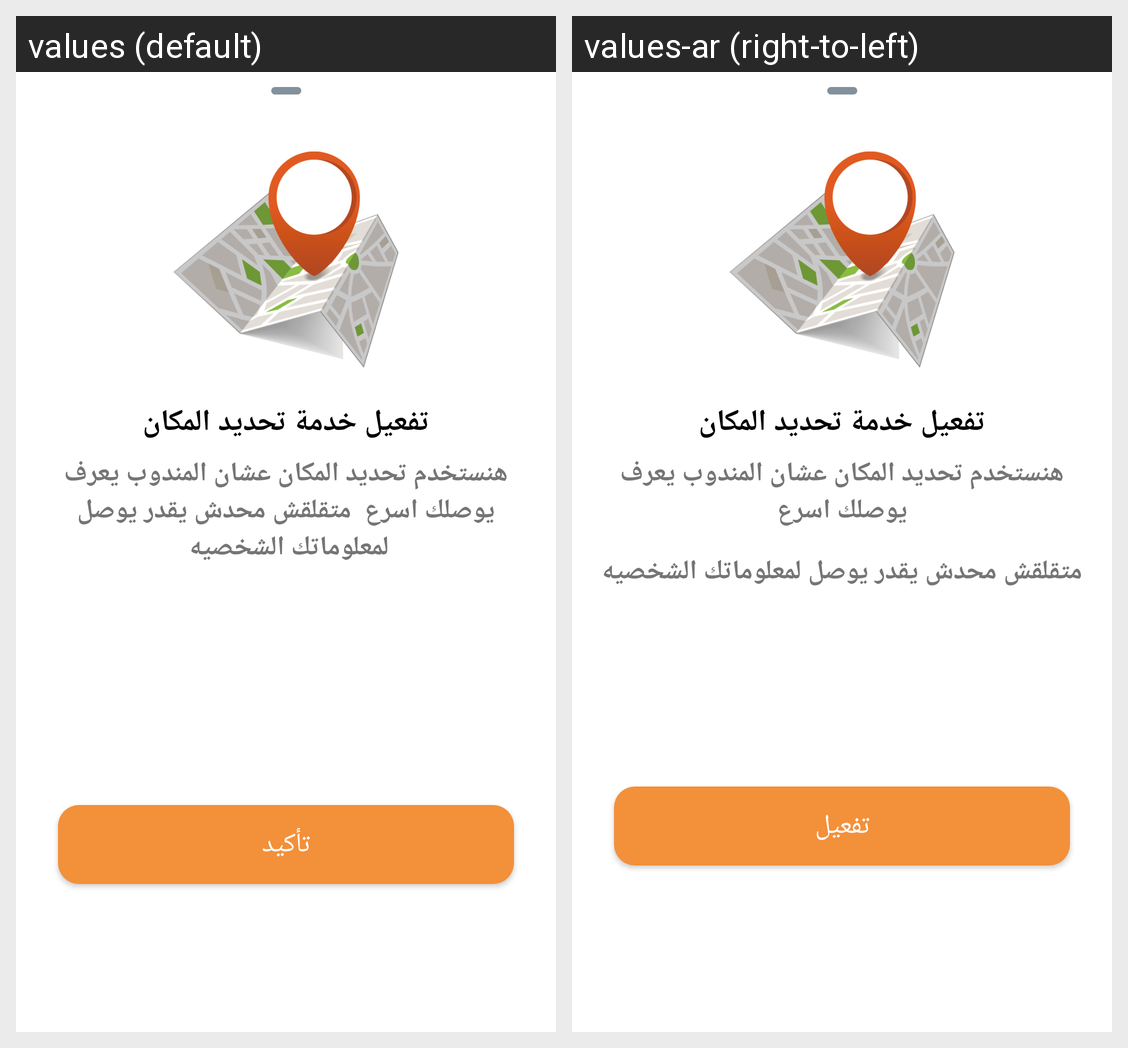

Here is an Android app screen in its default locale and in the app's own translations. Write out the translated-string differences for the strings that appear on this screen.
Android screen res/layout/detect_location_dialog.xml rendered under 2 locales, left to right: values (default), values-ar (right-to-left). Device: Nexus 5 (rendered at 1080×1920; each locale shown at half size, 540×960, under a caption strip naming it); theme Theme.AppTheme.
Strings drawn on this screen, with the default value and each locale's value (text and hints the layout hard-codes, and strings that could not be matched under every locale, appear in the picture but are not listed):

detect_location_title
  values: تفعيل خدمة تحديد المكان
  values-ar: تفعيل خدمة تحديد المكان

detect_location_body
  values: هنستخدم تحديد المكان عشان المندوب يعرف يوصلك اسرع  متقلقش محدش يقدر يوصل لمعلوماتك الشخصيه 
  values-ar: هنستخدم تحديد المكان عشان المندوب يعرف يوصلك اسرع

confirm
  values: تأكيد
  values-ar: تفعيل
